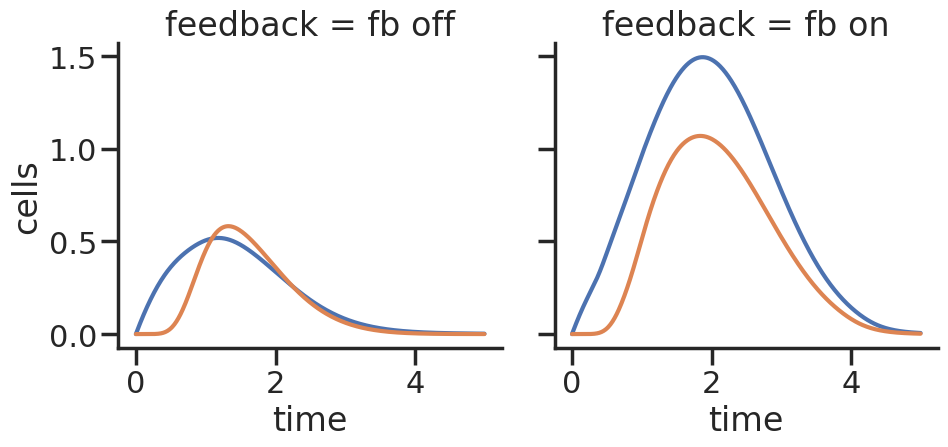

The matplotlib source for this figure:
#!/usr/bin/env python3
# -*- coding: utf-8 -*-
"""
Created on Mon Aug 10 16:38:50 2020

@author: burt
one simple diff x--> y with differentiation
"""

import numpy as np
from scipy.integrate import odeint
import seaborn as sns
import pandas as pd
import matplotlib.pyplot as plt

sns.set(style = "ticks", context = "poster")

def diff_chain(state, influx, beta, death, n_div):
    """
    Parameters
    ----------
    state : arr
        arr to intermediate states.
    influx : float
        flux into first state of chain.
    beta : float
        DESCRIPTION.
    death : float
        DESCRIPTION.

    Returns
    -------
    dt_state : array
        DESCRIPTION.

    """
    dt_state = np.zeros_like(state)
    for i in range(len(state)):
        if i == 0:
            dt_state[i] = influx - (beta+death)*state[i] + 2*n_div*beta*state[-1]
        else:
            dt_state[i] = beta*state[i-1] - (beta+death)*state[i]
    
    return dt_state


def prob_fb(x, fc, EC50, hill = 3):
    out = (fc*x**hill + EC50**hill) / (x**hill + EC50**hill)
    return out


def pos_fb(x, EC50, hill = 3):
    out = x**hill / (x**hill + EC50**hill)
    return out


def simple_chain(state, time, d):
    # split states
    naive = state[:d["alpha_naive"]]
    eff = state[d["alpha_naive"]:-1]
    
    myc = state[-1]
    dt_myc = -d["deg_myc"]*myc   
    # compute influx into next chain


    influx_naive = 0
    n_eff = np.sum(eff)

    # algebraic relations timer
    beta_p = d["beta_p"]*prob_fb(n_eff, d["fb_strength"], d["fb_EC50"])
    # algebraic relations feedback
    beta = d["beta"]
    influx_eff = naive[-1]*beta
    death = d["d_eff"]*time
    dt_naive = diff_chain(naive, influx_naive, beta, d["d_naive"], d["div_naive"])
    dt_eff = diff_chain(eff, influx_eff, beta_p, death, d["div_eff"])

    dt_state = np.concatenate((dt_naive, dt_eff, [dt_myc]))
    
    return dt_state


def init_model(d):
    # +1 for myc
    y0 = np.zeros(d["alpha_naive"]+d["alpha_eff"]+1)
    y0[0] = 1
    # set myc conc.
    y0[-1] = 1
    return y0


def run_model(time, d):
    y0 = init_model(d)
    state = odeint(simple_chain, y0, time, args = (d,))
    return state




def get_cells(state, time, d):

    naive = state[:,:d["alpha_naive"]]
    naive = np.sum(naive, axis = 1)
    
    eff = state[:,d["alpha_naive"]:-1] 
    eff = np.sum(eff, axis = 1)
    
    cells = np.stack([naive, eff], axis = -1)
    df = pd.DataFrame(data = cells, columns= ["naive", "eff"])
    df["time"] = time
    return df

d = {
     "alpha_naive" : 1,
     "beta" : 1,
     "div_naive" : 0,
     "div_eff" : 1,
     "alpha_eff" : 10,
     "beta_p" : 10,
     "d_naive": 0,
     "d_eff" : 1.0,
     "fb_strength" : 1,
     "fb_EC50" : 0.1,
     "EC50_myc" : 0.5,
     "deg_myc" : 0.1,
     }

fb_stren = 2.5
d2 =dict(d)
d2["alpha_naive"] = 10
d2["beta"] = 10

d3 = dict(d)
d3["fb_strength"] = fb_stren
d4 = dict(d2)
d4["fb_strength"] = fb_stren

dicts = [d,d2, d3, d4]
delays = ["delay", "no delay", "delay", "no delay"]
feedbacks = ["fb off", "fb off", "fb on", "fb on"]

time = np.arange(0,5, 0.01)

df_list = []
for dic, delay, fb in zip(dicts, delays, feedbacks):
    state = run_model(time, dic)
    cells = get_cells(state, time, dic)
    cells = pd.melt(cells, id_vars = ["time"], value_name= "cells", var_name= "celltype")
    cells = cells[cells.celltype == "eff"]
    cells["delay"] = delay
    cells["feedback"] = fb
    df_list.append(cells)

df = pd.concat(df_list)
g = sns.relplot(data = df, x = "time", y = "cells", col = "feedback", hue = "delay", kind = "line",
                legend = False, aspect = 1.0)
plt.show()
